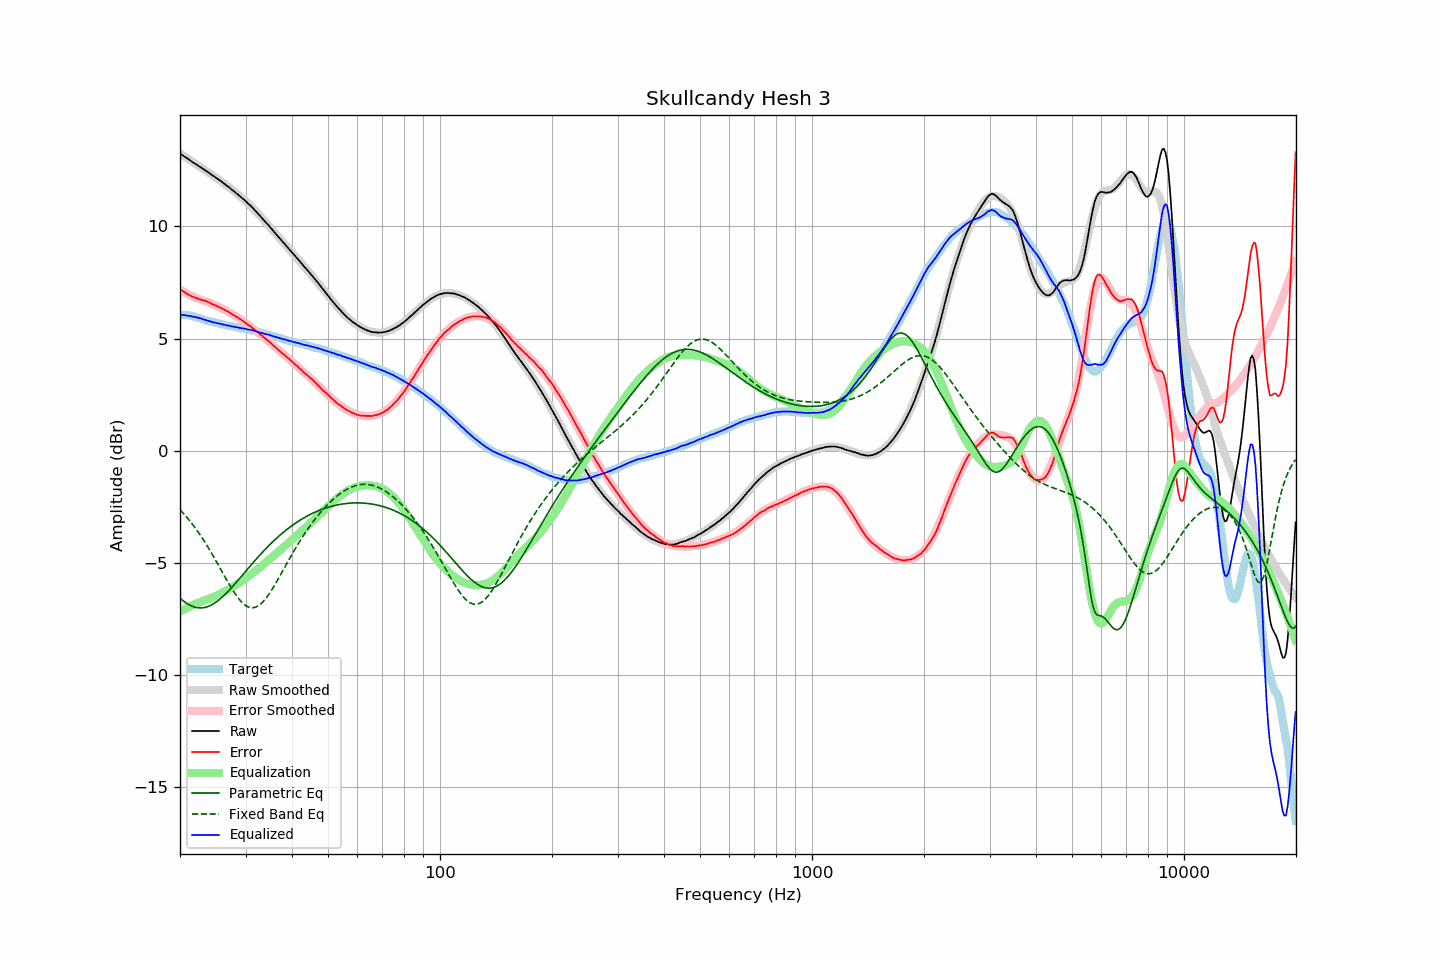

Source data for this figure (header and first rows):
frequency, raw, error, smoothed, error_smoothed, equalization, parametric_eq, fixed_band_eq, equalized_raw, equalized_smoothed, target
20.00, 13.25, 7.20, 13.24, 7.18, -7.18, -6.57, -2.63, 6.07, 6.07, 6.04
20.20, 13.20, 7.15, 13.20, 7.14, -7.14, -6.63, -2.70, 6.06, 6.06, 6.04
20.40, 13.15, 7.10, 13.15, 7.10, -7.10, -6.69, -2.78, 6.05, 6.05, 6.04
20.61, 13.10, 7.05, 13.10, 7.06, -7.06, -6.75, -2.86, 6.04, 6.04, 6.04
20.81, 13.06, 7.01, 13.05, 7.02, -7.02, -6.80, -2.95, 6.04, 6.03, 6.04
21.02, 13.01, 6.96, 13.00, 6.98, -6.98, -6.84, -3.03, 6.02, 6.02, 6.04
21.23, 12.96, 6.93, 12.96, 6.95, -6.95, -6.88, -3.12, 6.01, 6.01, 6.02
21.44, 12.91, 6.89, 12.91, 6.91, -6.91, -6.92, -3.21, 5.99, 6.00, 6.01
21.66, 12.86, 6.86, 12.86, 6.88, -6.88, -6.95, -3.30, 5.98, 5.98, 5.99
21.87, 12.81, 6.83, 12.81, 6.85, -6.85, -6.97, -3.40, 5.96, 5.97, 5.97
22.09, 12.77, 6.80, 12.77, 6.82, -6.82, -6.99, -3.49, 5.95, 5.95, 5.96
22.31, 12.72, 6.78, 12.72, 6.78, -6.78, -7.00, -3.59, 5.93, 5.93, 5.93
22.54, 12.67, 6.75, 12.67, 6.76, -6.76, -7.01, -3.70, 5.91, 5.91, 5.91
22.76, 12.63, 6.73, 12.62, 6.73, -6.73, -7.01, -3.80, 5.89, 5.89, 5.89
22.99, 12.58, 6.71, 12.57, 6.71, -6.71, -7.00, -3.91, 5.87, 5.87, 5.86
23.22, 12.53, 6.69, 12.53, 6.68, -6.68, -6.99, -4.02, 5.84, 5.84, 5.83
23.45, 12.49, 6.68, 12.48, 6.66, -6.66, -6.98, -4.14, 5.83, 5.82, 5.80
23.69, 12.43, 6.63, 12.43, 6.63, -6.63, -6.96, -4.25, 5.80, 5.80, 5.79
23.92, 12.39, 6.61, 12.38, 6.60, -6.60, -6.93, -4.37, 5.78, 5.78, 5.77
24.16, 12.34, 6.57, 12.34, 6.58, -6.58, -6.90, -4.49, 5.76, 5.76, 5.76
24.40, 12.28, 6.53, 12.29, 6.55, -6.55, -6.86, -4.61, 5.73, 5.74, 5.74
24.65, 12.24, 6.51, 12.24, 6.52, -6.52, -6.82, -4.74, 5.72, 5.72, 5.72
24.89, 12.19, 6.48, 12.19, 6.48, -6.48, -6.77, -4.86, 5.70, 5.70, 5.70
25.14, 12.14, 6.44, 12.14, 6.45, -6.45, -6.72, -4.99, 5.69, 5.69, 5.69
25.39, 12.09, 6.41, 12.09, 6.41, -6.41, -6.66, -5.12, 5.67, 5.67, 5.67
25.65, 12.04, 6.37, 12.03, 6.38, -6.38, -6.61, -5.24, 5.66, 5.66, 5.66
25.91, 11.99, 6.35, 11.98, 6.34, -6.34, -6.54, -5.37, 5.65, 5.64, 5.63
26.16, 11.93, 6.30, 11.93, 6.30, -6.30, -6.48, -5.50, 5.62, 5.63, 5.62
26.43, 11.88, 6.26, 11.88, 6.27, -6.27, -6.41, -5.63, 5.61, 5.61, 5.61
26.69, 11.82, 6.23, 11.82, 6.23, -6.23, -6.34, -5.76, 5.59, 5.59, 5.58
26.96, 11.77, 6.19, 11.77, 6.19, -6.19, -6.26, -5.88, 5.58, 5.58, 5.57
27.23, 11.72, 6.15, 11.71, 6.15, -6.15, -6.19, -6.00, 5.57, 5.56, 5.56
27.50, 11.65, 6.09, 11.65, 6.11, -6.11, -6.11, -6.12, 5.54, 5.55, 5.55
27.77, 11.60, 6.06, 11.60, 6.06, -6.06, -6.03, -6.24, 5.53, 5.53, 5.53
28.05, 11.54, 6.01, 11.54, 6.02, -6.02, -5.95, -6.35, 5.52, 5.52, 5.52
28.33, 11.48, 5.97, 11.48, 5.97, -5.97, -5.87, -6.45, 5.50, 5.51, 5.50
28.62, 11.43, 5.93, 11.42, 5.93, -5.93, -5.79, -6.55, 5.50, 5.49, 5.49
28.90, 11.36, 5.88, 11.36, 5.88, -5.88, -5.70, -6.64, 5.48, 5.48, 5.47
29.19, 11.30, 5.84, 11.30, 5.83, -5.83, -5.62, -6.72, 5.46, 5.47, 5.45
29.48, 11.24, 5.78, 11.24, 5.79, -5.79, -5.54, -6.79, 5.45, 5.45, 5.45
29.78, 11.18, 5.73, 11.18, 5.73, -5.73, -5.45, -6.85, 5.44, 5.44, 5.44
30.08, 11.12, 5.68, 11.11, 5.68, -5.68, -5.37, -6.91, 5.43, 5.43, 5.43
30.38, 11.04, 5.62, 11.04, 5.63, -5.63, -5.28, -6.95, 5.40, 5.41, 5.41
30.68, 10.98, 5.57, 10.98, 5.58, -5.58, -5.20, -6.98, 5.40, 5.40, 5.40
30.99, 10.92, 5.54, 10.90, 5.53, -5.53, -5.11, -6.99, 5.39, 5.38, 5.37
31.30, 10.84, 5.47, 10.83, 5.47, -5.47, -5.03, -7.00, 5.37, 5.36, 5.36
31.61, 10.77, 5.41, 10.76, 5.41, -5.41, -4.95, -6.99, 5.35, 5.35, 5.35
31.93, 10.69, 5.35, 10.69, 5.36, -5.36, -4.87, -6.97, 5.33, 5.33, 5.33
32.24, 10.61, 5.30, 10.61, 5.30, -5.30, -4.79, -6.94, 5.31, 5.31, 5.30
32.57, 10.53, 5.24, 10.53, 5.24, -5.24, -4.71, -6.90, 5.29, 5.29, 5.28
32.89, 10.45, 5.17, 10.45, 5.18, -5.18, -4.63, -6.84, 5.26, 5.27, 5.27
33.22, 10.38, 5.13, 10.37, 5.13, -5.13, -4.55, -6.78, 5.25, 5.25, 5.24
33.55, 10.29, 5.05, 10.29, 5.07, -5.07, -4.47, -6.70, 5.22, 5.23, 5.23
33.89, 10.21, 5.00, 10.21, 5.01, -5.01, -4.40, -6.62, 5.20, 5.21, 5.20
34.23, 10.13, 4.94, 10.13, 4.94, -4.94, -4.32, -6.53, 5.18, 5.19, 5.18
34.57, 10.06, 4.89, 10.05, 4.88, -4.88, -4.25, -6.43, 5.18, 5.17, 5.16
34.92, 9.97, 4.82, 9.97, 4.82, -4.82, -4.18, -6.33, 5.15, 5.15, 5.14
35.27, 9.89, 4.76, 9.88, 4.76, -4.76, -4.11, -6.21, 5.13, 5.12, 5.12
35.62, 9.80, 4.69, 9.80, 4.70, -4.70, -4.04, -6.10, 5.10, 5.10, 5.10
35.97, 9.72, 4.63, 9.72, 4.63, -4.63, -3.97, -5.98, 5.08, 5.08, 5.08
... 635 more rows
